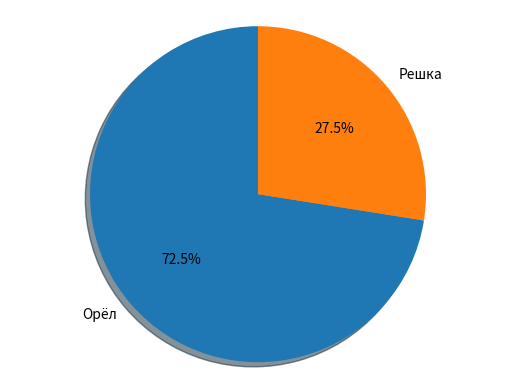

Python code for this plot:
import matplotlib.pyplot as plt
import random as rand

arr = []
explode = (0.1, 0.1)

for i in range(1, 1001):
    a = rand.randint(1, 100)
    if(a >= 30):
        arr.append(0)#Орел
    else:
        arr.append(1)#Решка

labels = ['Орёл', 'Решка']
val = [0] * 2

for i in range(len(arr)):
    if(arr[i] == 0):
        val[0] += 1
    else:
        val[1] += 1

figure1, ax1 = plt.subplots()
ax1.pie(val, labels = labels,
        autopct = '%1.1f%%', shadow = True, startangle = 90)
ax1.axis('equal')
plt.show()
